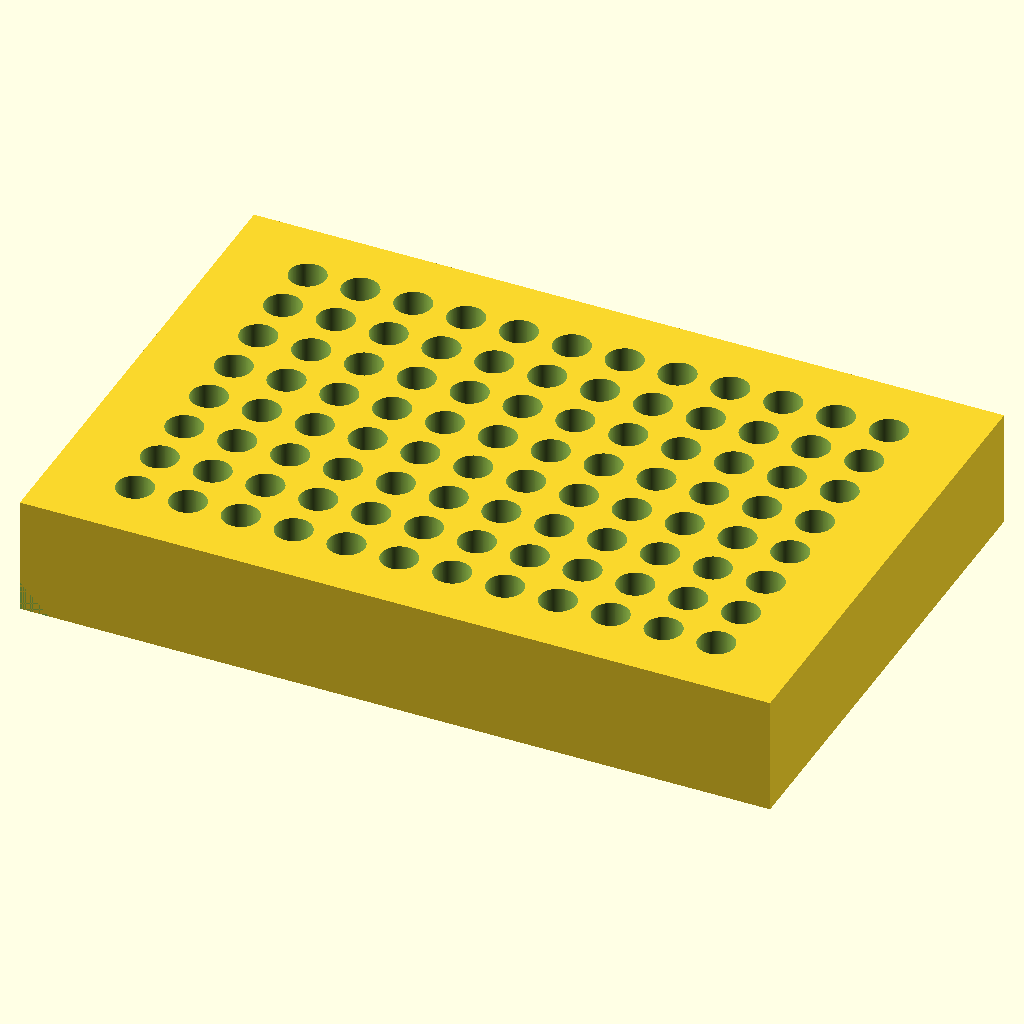
Cell 1: rendered with the file's own defaults.
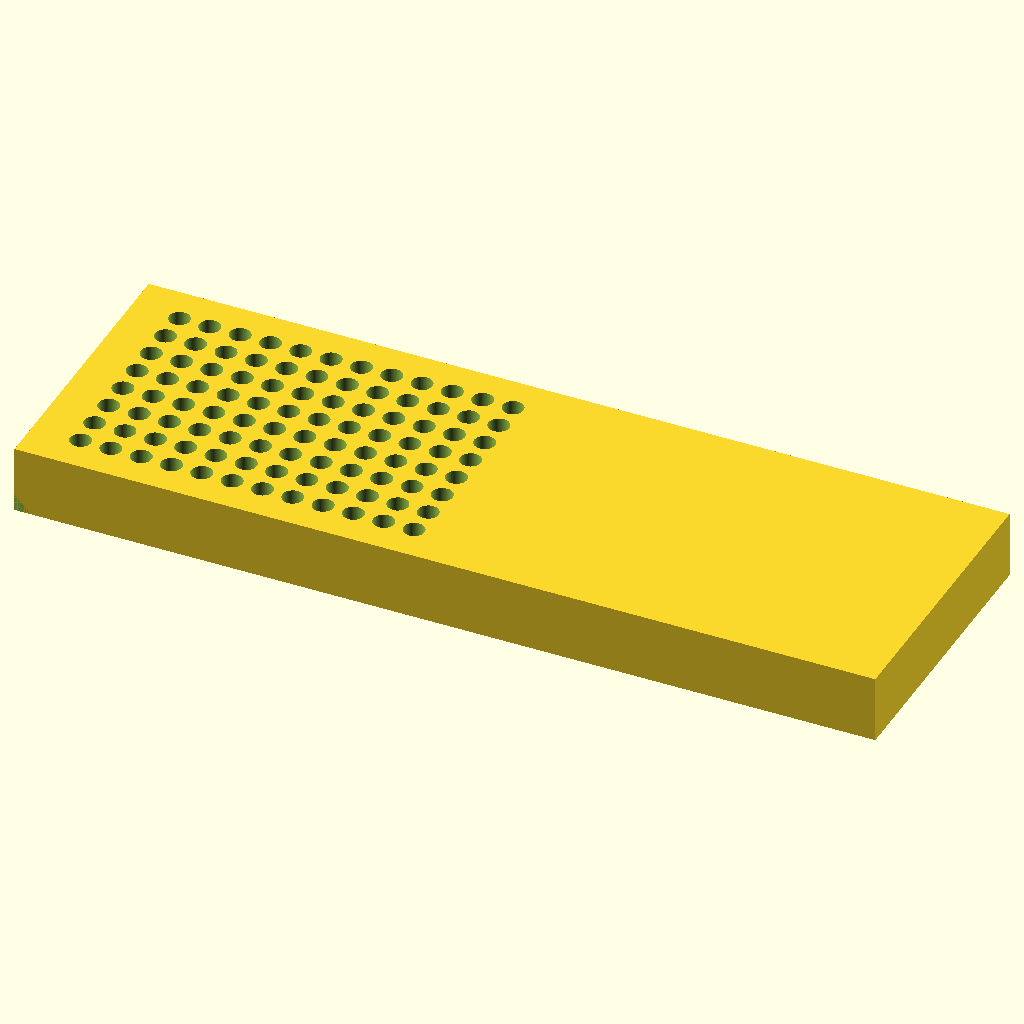
Cell 2 — L_total set to 255.52, the other parameters unchanged.
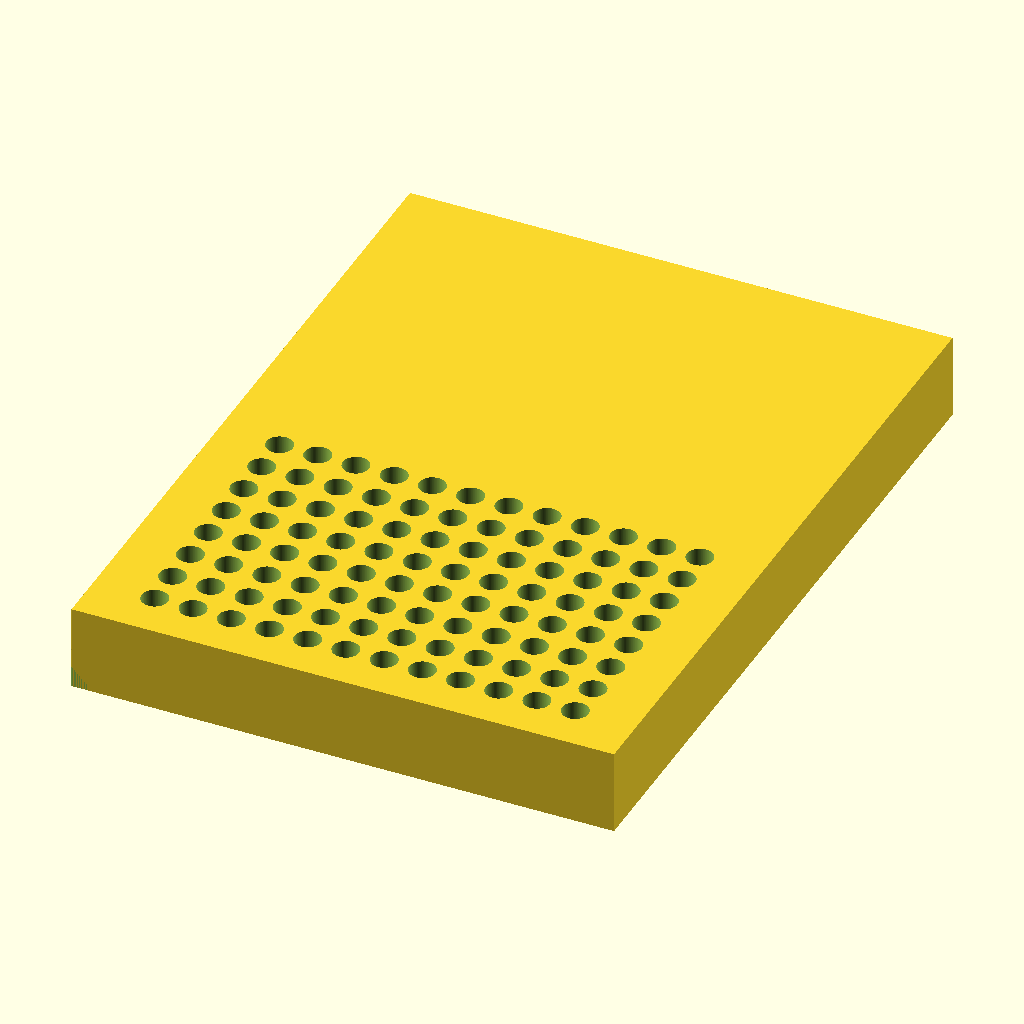
Cell 3: W_total = 170.96 (everything else at default).
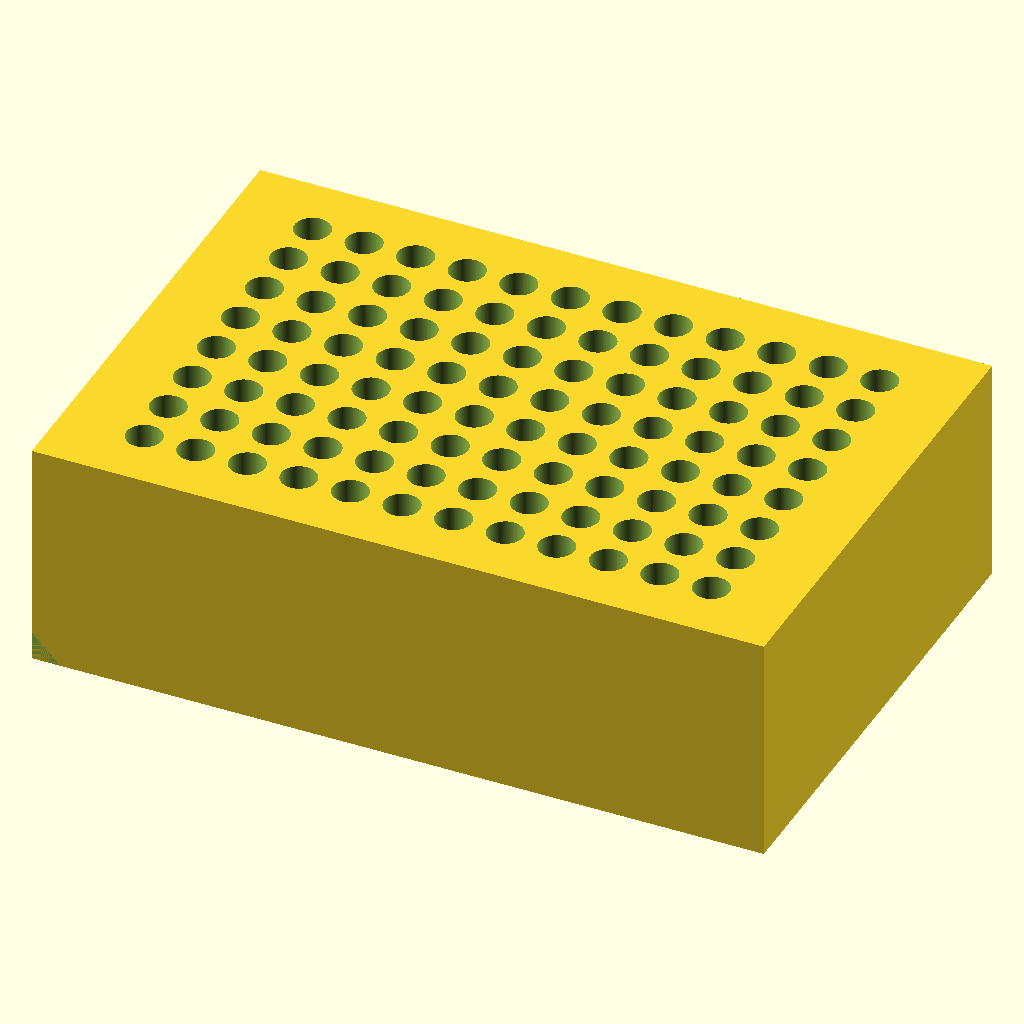
Cell 4: H_total = 40 (everything else at default).
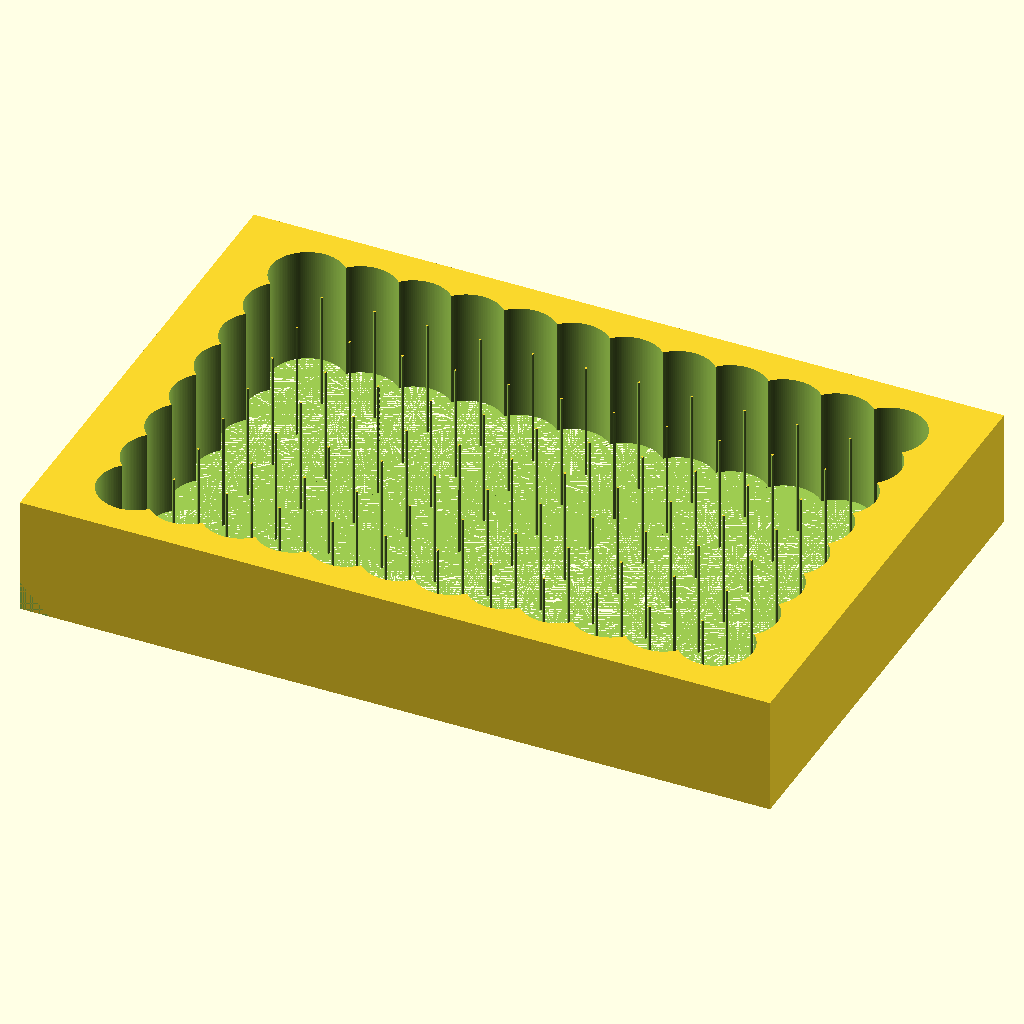
Cell 5: the same model with hole_d = 12.4.
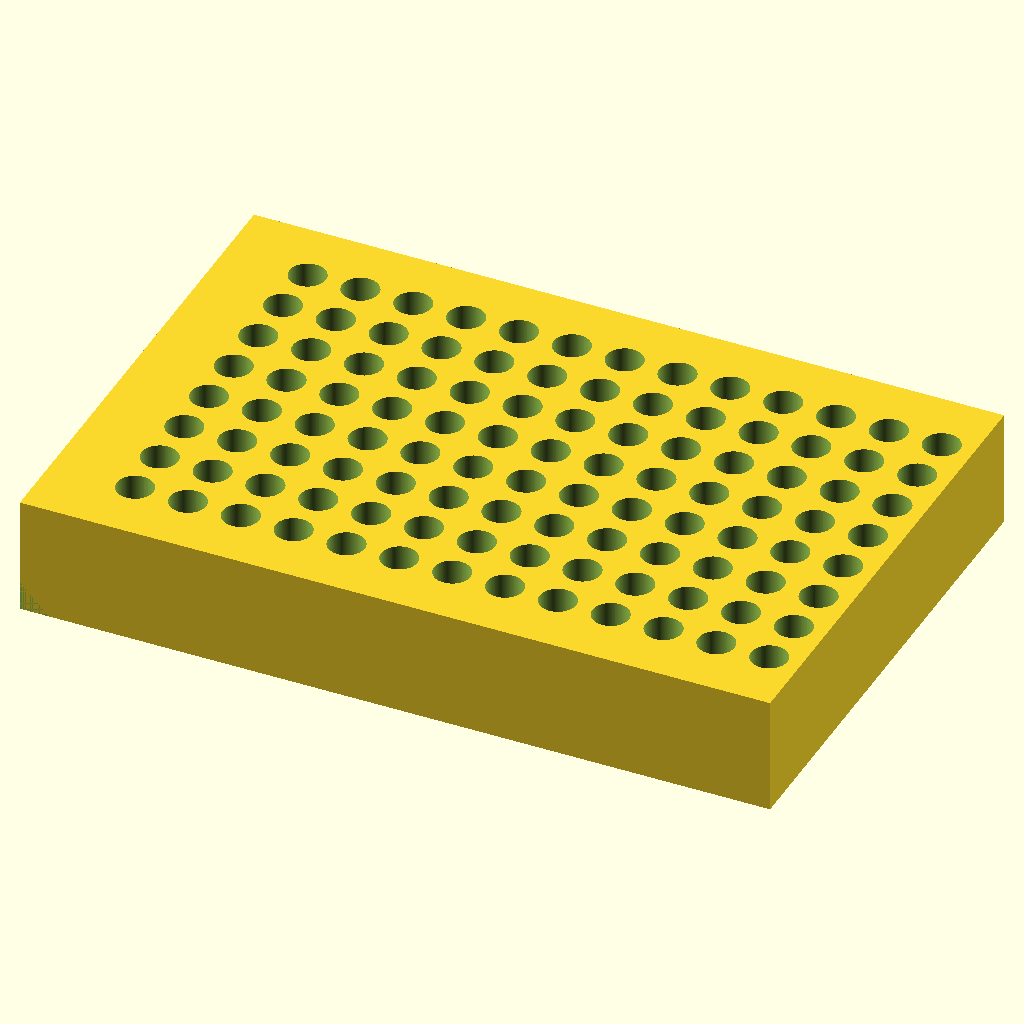
Cell 6: n_cols = 24 (everything else at default).
The same orthographic view direction (rotation 55°, 0°, 25°; colour scheme Cornfield) for every cell, with the view re-fitted per cell, so scale and position can differ between cells.
The OpenSCAD source (bench/results/gpu-base-h4-g3/code/qwen3.5-9b/pcr_tube_rack_sbs_s7_checklist_a1.scad):
// 96-Well PCR Tube Rack - ANSI/SLAS footprint with chamfered orientation mark.
// Dimensions in mm.

// Overall block dimensions
L_total = 127.76;
W_total = 85.48;
H_total = 20;

// Hole specifications
hole_d = 6.2;
hole_r = hole_d / 2;
n_cols = 12; // Along X
n_rows = 8;  // Along Y
pitch_x = 9.0;
pitch_y = 9.0;

// Position of first hole (A1) relative to block edge
offset_x = 14.38;
offset_y = 11.24;

// Chamfer specifications
chamfer_leg = 5;

$fn = 128;

// Calculate grid start positions based on A1 center location
// A1 is at index (0, 0) in the loop.
// The grid is defined by centers.
// A1 Center X = offset_x
// A1 Center Y = offset_y
// Grid starts at A1 and goes +X and +Y.

// Chamfer logic:
// Cut a 45 deg chamfer with 5mm legs off the vertical edge at the A1 corner.
// The A1 corner of the block is at X=0, Y=0.
// The chamfer removes material near this edge.
// The cut surface is a plane passing through (chamfer_leg, 0, 0), (0, chamfer_leg, 0) and (0, 0, chamfer_leg).
// This creates a bevel at the bottom-left-back corner.

difference() {
    // Main block
    translate([0, 0, 0])
        cube([L_total, W_total, H_total]);

    // Holes
    // Loop j for columns (X), i for rows (Y)
    // A1 is at j=0, i=0.
    for (j = [0 : n_cols - 1]) {
        for (i = [0 : n_rows - 1]) {
            // Calculate center of hole
            cx = offset_x + j * pitch_x;
            cy = offset_y + i * pitch_y;
            
            // Cut hole
            translate([cx, cy, 0])
                cylinder(h = H_total + 1, d = hole_d); // +1 to ensure clean cut
        }
    }

    // Chamfer at A1 corner (X=0, Y=0)
    // We create a plane that cuts the corner.
    // The plane equation is x + y + z = chamfer_leg.
    // We can approximate this by cutting with a large cylinder or a custom polyhedron.
    // Using a polyhedron for the chamfer cut.
    // Vertices of the chamfered corner block to subtract:
    // (0,0,0) to (chamfer_leg, chamfer_leg, chamfer_leg) but cut by the plane.
    // The vertices of the material to remove are:
    // (0,0,0), (chamfer_leg, 0, 0), (0, chamfer_leg, 0), (0, 0, chamfer_leg)
    // And the points on the plane: (chamfer_leg, 0, 0), (0, chamfer_leg, 0), (0, 0, chamfer_leg)
    // Wait, the cut removes the corner. The remaining part of the cube is outside the plane x+y+z <= chamfer_leg.
    // So we subtract the tetrahedron defined by (0,0,0), (chamfer_leg,0,0), (0,chamfer_leg,0), (0,0,chamfer_leg).
    
    polyhedron(
        points = [
            [0, 0, 0],
            [chamfer_leg, 0, 0],
            [0, chamfer_leg, 0],
            [0, 0, chamfer_leg]
        ],
        faces = [
            [0, 1, 2], // Base on XY plane (part of original cube face, but we are cutting the corner)
            [0, 1, 3], // Side on XZ plane
            [0, 2, 3], // Side on YZ plane
            [1, 2, 3]  // The chamfer plane
        ]
    );
}
Parameter table extracted from the source (name, type, default, range or options):
L_total: number, default 127.76
W_total: number, default 85.48
H_total: number, default 20
hole_d: number, default 6.2
n_cols: number, default 12
n_rows: number, default 8
pitch_x: number, default 9
pitch_y: number, default 9
offset_x: number, default 14.38
offset_y: number, default 11.24
chamfer_leg: number, default 5
